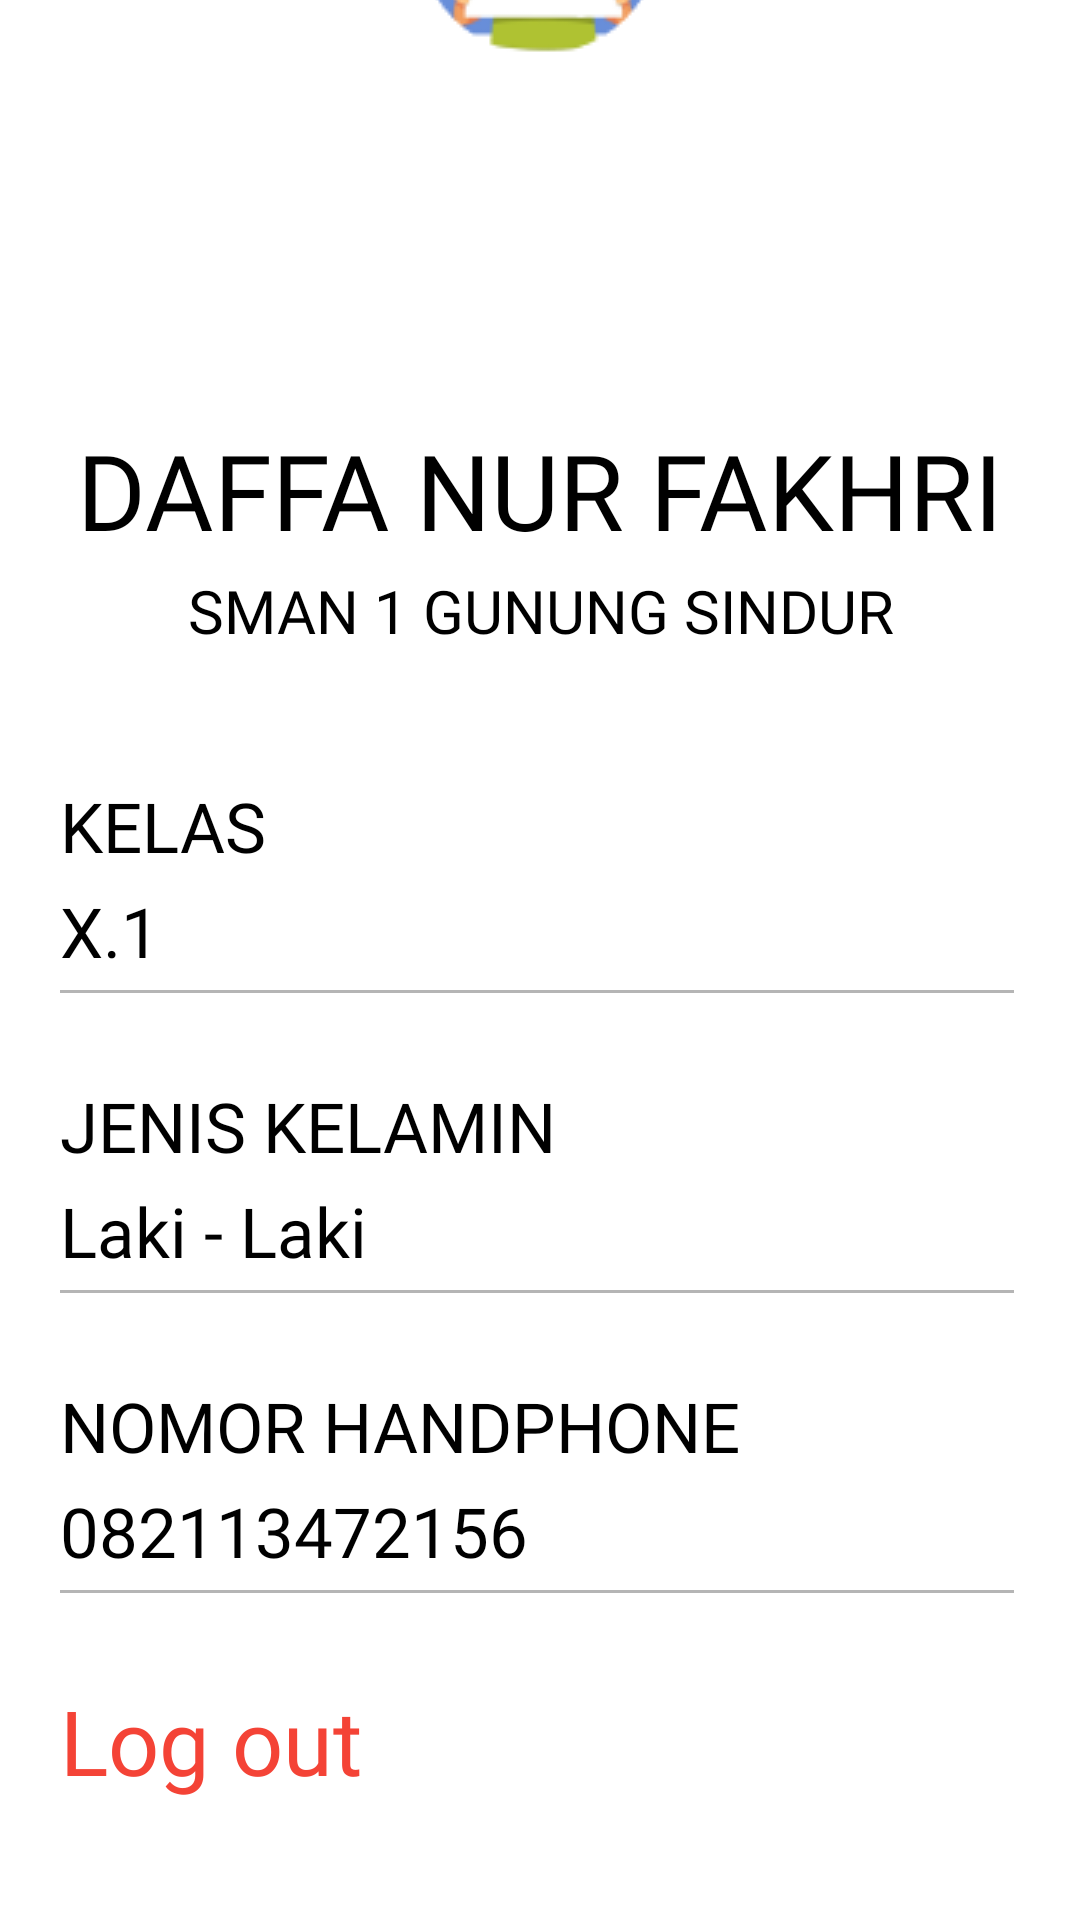

Reconstruct the res/layout file that produces this screen, plus the resources it refers to.
<!-- AndroidManifest.xml: application theme Theme.StudyQuizz -->
<!-- res/layout/fragment_profile.xml -->
<?xml version="1.0" encoding="utf-8"?>
<FrameLayout xmlns:android="http://schemas.android.com/apk/res/android"
    xmlns:tools="http://schemas.android.com/tools"
    android:layout_width="match_parent"
    android:layout_height="match_parent"
    android:background="@color/white"
    tools:context=".Profile">

    <ImageView
        android:id="@+id/gender"
        android:layout_width="wrap_content"
        android:layout_height="wrap_content"
        android:background="@drawable/gendercwok"
        android:layout_gravity="center"
        android:layout_marginTop="30dp"
        android:layout_marginBottom="380dp">
    </ImageView>

    <TextView
        android:id="@+id/namasiswa"
        android:layout_width="match_parent"
        android:layout_height="wrap_content"
        android:text="DAFFA NUR FAKHRI"
        android:textAlignment="center"
        android:textSize="35sp"
        android:fontFamily="@font/podkova_semibold"
        android:textColor="@color/black"
        android:layout_marginTop="140dp">
    </TextView>

    <TextView
        android:id="@+id/asalsekolah"
        android:layout_width="match_parent"
        android:layout_height="wrap_content"
        android:text="SMAN 1 GUNUNG SINDUR"
        android:textAlignment="center"
        android:textSize="20sp"
        android:fontFamily="@font/poppins_regular"
        android:textColor="@color/black"
        android:layout_marginTop="190dp">
    </TextView>

    <ImageView
        android:layout_width="wrap_content"
        android:layout_height="wrap_content"
        android:background="@drawable/garis"
        android:layout_marginStart="20dp"
        android:layout_marginTop="330dp">

    </ImageView>

    <TextView
        android:layout_width="wrap_content"
        android:layout_height="wrap_content"
        android:text="KELAS"
        android:textSize="23sp"
        android:fontFamily="@font/poppins_light"
        android:textColor="@color/black"
        android:layout_marginStart="20sp"
        android:layout_marginTop="260dp">
    </TextView>

    <TextView
        android:layout_width="wrap_content"
        android:layout_height="wrap_content"
        android:text="X.1"
        android:textSize="23sp"
        android:fontFamily="@font/poppinsmedium"
        android:textColor="@color/black"
        android:layout_marginStart="20sp"
        android:layout_marginTop="295dp">
    </TextView>

    <ImageView
        android:layout_width="wrap_content"
        android:layout_height="wrap_content"
        android:background="@drawable/garis"
        android:layout_marginStart="20dp"
        android:layout_marginTop="430dp">

    </ImageView>


    <TextView
        android:layout_width="wrap_content"
        android:layout_height="wrap_content"
        android:text="JENIS KELAMIN"
        android:textSize="23sp"
        android:fontFamily="@font/poppins_light"
        android:textColor="@color/black"
        android:layout_marginStart="20sp"
        android:layout_marginTop="360dp">
    </TextView>

    <TextView
        android:layout_width="wrap_content"
        android:layout_height="wrap_content"
        android:text="Laki - Laki"
        android:textSize="23sp"
        android:fontFamily="@font/poppinsmedium"
        android:textColor="@color/black"
        android:layout_marginStart="20sp"
        android:layout_marginTop="395dp">
    </TextView>

    <TextView
        android:layout_width="wrap_content"
        android:layout_height="wrap_content"
        android:text="NOMOR HANDPHONE"
        android:textSize="23sp"
        android:fontFamily="@font/poppins_light"
        android:textColor="@color/black"
        android:layout_marginStart="20sp"
        android:layout_marginTop="460dp">
    </TextView>

    <TextView
        android:id="@+id/nohp"
        android:layout_width="wrap_content"
        android:layout_height="wrap_content"
        android:text="082113472156"
        android:textSize="23sp"
        android:fontFamily="@font/poppinsmedium"
        android:textColor="@color/black"
        android:layout_marginStart="20sp"
        android:layout_marginTop="495dp">
    </TextView>

    <ImageView
        android:layout_width="wrap_content"
        android:layout_height="wrap_content"
        android:background="@drawable/garis"
        android:layout_marginStart="20dp"
        android:layout_marginTop="530dp">

    </ImageView>

    <TextView
        android:id="@+id/logout"
        android:layout_width="wrap_content"
        android:layout_height="wrap_content"
        android:text="Log out"
        android:textSize="30sp"
        android:layout_marginStart="20dp"
        android:layout_marginTop="560dp"
        android:textColor="@color/merah"
        android:fontFamily="@font/poppinssemibold">

    </TextView>


</FrameLayout>
<!-- resources referenced by this layout -->
<resources>
  <color name="black">#FF000000</color>
  <color name="merah">#F44336</color>
  <color name="white">#FFFFFFFF</color>
  <!-- drawable garis: png bitmap (drawable, 133 bytes) -->
  <!-- drawable gendercwok: png bitmap (drawable, 8546 bytes) -->
  <style name="Theme.StudyQuizz" parent="Theme.MaterialComponents.DayNight.NoActionBar">
          
          <item name="colorPrimary">@color/purple_500</item>
          <item name="colorPrimaryVariant">@color/purple_700</item>
          <item name="colorOnPrimary">@color/white</item>
          
          <item name="colorSecondary">@color/teal_200</item>
          <item name="colorSecondaryVariant">@color/teal_700</item>
          <item name="colorOnSecondary">@color/white</item>
          
          <item name="android:statusBarColor">?attr/colorPrimaryVariant</item>
          
      </style>
  <color name="purple_500">#FF6200EE</color>
  <color name="purple_700">#FF3700B3</color>
  <color name="teal_200">#FF03DAC5</color>
  <color name="teal_700">#FF018786</color>
</resources>
